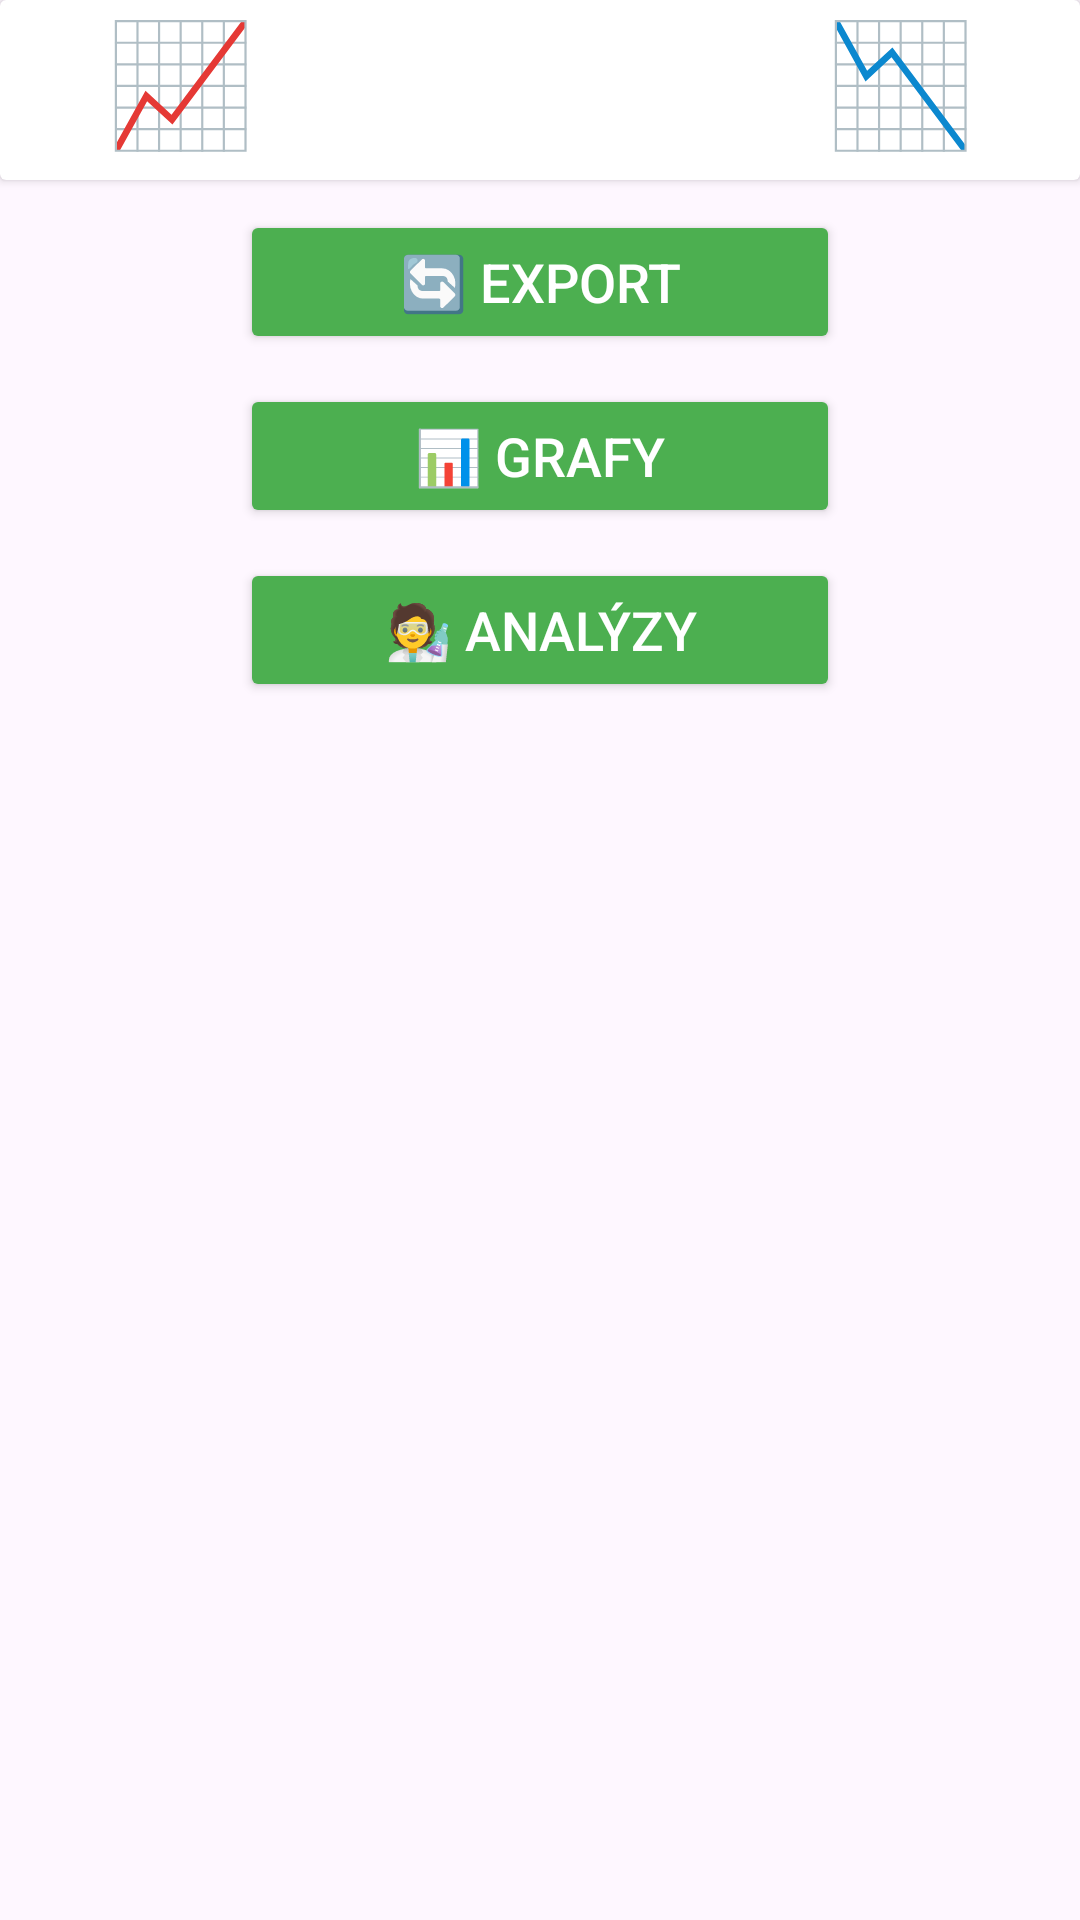

Android layout source for this screen:
<!-- AndroidManifest.xml: application theme Theme.MyApplication -->
<!-- res/layout/fragment_statistiky.xml -->
<LinearLayout xmlns:android="http://schemas.android.com/apk/res/android"
    android:layout_width="match_parent"
    android:layout_height="match_parent"
    android:gravity="center|top"
    android:orientation="vertical"
    android:padding="0dp">

    
    <androidx.cardview.widget.CardView
        android:layout_width="match_parent"
        android:layout_height="wrap_content"
        android:layout_marginBottom="10dp"
        android:background="@drawable/nadpis_pozadi">

        <TextView
            android:id="@+id/tvTitle"
            android:layout_width="match_parent"
            android:layout_height="60dp"
            android:textAlignment="center"
            android:layout_marginBottom="0dp"
            android:text="📈 Statistiky 📉"
            android:layout_gravity="center_vertical|center_horizontal"
            android:textColor="@android:color/white"
            android:textSize="40sp"
            android:textStyle="bold" />
    </androidx.cardview.widget.CardView>

    
    <Button
        android:id="@+id/btnExport"
        android:layout_width="200dp"
        android:layout_height="wrap_content"
        android:text="🔄 Export"
        android:backgroundTint="#4CAF50"
        android:textColor="@android:color/white"
        android:textSize="18sp"
        android:layout_marginBottom="10dp"/>

    
    <Button
        android:id="@+id/btnCharts"
        android:layout_width="200dp"
        android:layout_height="wrap_content"
        android:text="📊 Grafy"
        android:backgroundTint="#4CAF50"
        android:textColor="@android:color/white"
        android:textSize="18sp"
        android:layout_marginBottom="10dp"/>

    
    <Button
        android:id="@+id/btnAnalysis"
        android:layout_width="200dp"
        android:layout_height="wrap_content"
        android:text="🧑‍🔬 Analýzy"
        android:backgroundTint="#4CAF50"
        android:textColor="@android:color/white"
        android:textSize="18sp"
        android:layout_marginBottom="10dp"/>

    
    <ImageView
        android:id="@+id/swipeHint"
        android:layout_width="100dp"
        android:layout_height="50dp"
        android:src="@drawable/swipe"
        android:layout_marginTop="30dp"/>
</LinearLayout>
<!-- resources referenced by this layout -->
<resources>
  <!-- drawable nadpis_pozadi (drawable) -->
  <?xml version="1.0" encoding="utf-8"?>
  <layer-list xmlns:android="http://schemas.android.com/apk/res/android">
      <item>
          <shape android:shape="line">
              <gradient
                  android:angle="45"
                  android:centerColor="#E2E0E0"
                  android:endColor="#494949"
                  android:startColor="#494949"
                  android:type="radial" />
              <corners android:radius="16dp" />
          </shape>
      </item>
  </layer-list>
  <style name="Theme.MyApplication" parent="Base.Theme.MyApplication" />
  <style name="Base.Theme.MyApplication" parent="Theme.Material3.DayNight.NoActionBar">
          <item name="android:textColor">@color/text_color</item>
  
          
          
      </style>
  <color name="text_color">#000000</color>
</resources>
